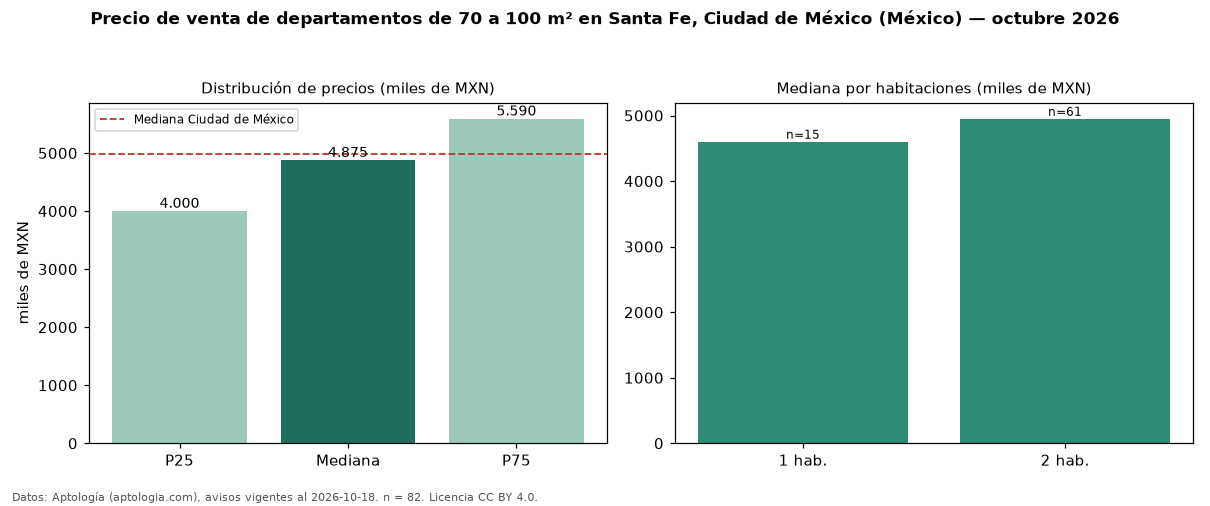

Data behind this chart, as committed beside it:
seccion, metrica, valor, moneda, n
filtro, area3, de 70 a 100 m², , 82
precio, p25, 4000000, MXN, 82
precio, mediana, 4875000, MXN, 82
precio, p75, 5589833, MXN, 82
precio, minimo, 813967, MXN, 82
precio, maximo, 8670000, MXN, 82
m2, mediana_precio_m2, 57041, MXN, 81
m2, area_mediana_m2, 85.5, m2, 81
banos, mediana_banos, 2.0, , 
habitaciones, 1, 4600000, MXN, 15
habitaciones, 2, 4950000, MXN, 61
ciudad, mediana_ciudad_referencia, 4990000, MXN, 
ciudad, mediana_m2_ciudad, 53447, MXN, 
fuente, fecha_datos, 2026-10-18, , 
fuente, atribucion, https://www.aptologia.com/, , 
fuente, licencia, CC BY 4.0, , 
